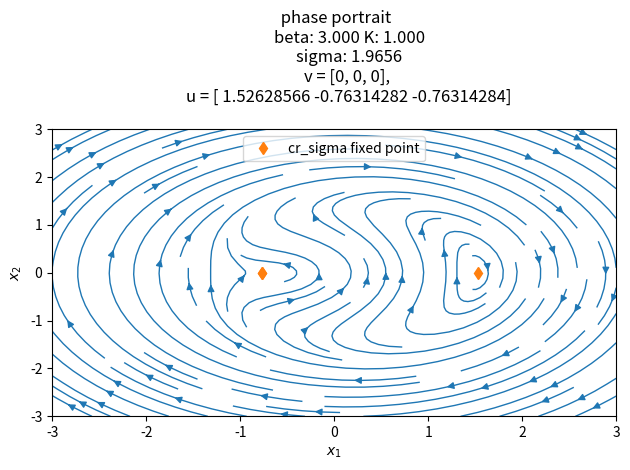

The script that saved this image: (Note: this script raises an exception after producing the figure.)
import numpy as np
import matplotlib.pyplot as plt
import random
random.seed(42)

w = 3
K = 1
beta = 9/3
min_u = ((-8*K)/(6*beta)) ** (1 / 3) # or (-8*K/6/beta) ** (1 / 3)
cr_sigma = (3 / 8) * beta * (np.abs(min_u) ** 2) + K / np.abs(min_u)
root3_sigma = random.uniform(cr_sigma, 10)
root1_sigma = random.uniform(0, cr_sigma)
delta = 0
print(f"cr sigma: {cr_sigma}")
print(f"root3 sigma: {root3_sigma}")
print(f"root1 sigma: {root1_sigma}")


def phase_portrait(K, beta, sigma, save_name):
    v_solution = [0, 0, 0]
    u_solution = np.roots([3 / 8 * beta, 0, -sigma, -K])
    print(f"v = 0, u solution: {u_solution}")

    ## Y = X2, X = X1
    Y, X = np.mgrid[-w:w:100j, -w:w:100j] ## 周期的な値作ってる
    print(X)
    print()
    print(Y)
    # Phase Portrait
    U = -delta*X - (sigma - 3/8*beta * (X**2 + Y**2))*Y
    V = -delta*Y + (sigma - 3/8*beta * (X**2 + Y**2))*X + K


    # 2D velocytiy param
    # x = np.linspace(-100, 100, num=1000)
    # v_x = (w_0**2 * x**2) /2 - (beta * x**4) / 4


    fig, ax = plt.subplots(1)
    # speed = np.sqrt(U**2 + V**2)
    title = \
        f""" phase portrait
        beta: {beta:.3f} K: {K:.3f}
        sigma: {sigma:.4f}
        v = {v_solution}, 
        u = {u_solution}
        """
    # Varying color along a streamline
    # strm = plt.streamplot(X, Y, U, V, color=speed, linewidth=2, cmap='PiYG')
    ax.streamplot(X, Y, U, V, linewidth=1)
    ax.set(xlabel="$x_1$", ylabel="$x_2$", title=title)
    if save_name == "root1_sigma":
        ax.plot(float(u_solution[0].real), float(v_solution[0].real), marker="d", linestyle='None', label=f"{save_name} fixed point")
    else:
        ax.plot(u_solution, v_solution, marker="d", linestyle='None', label=f"{save_name} fixed point")
    ax.legend()
    plt.tight_layout()
    # plt.show()
    fig.savefig(f"img/{save_name}_phase_portrait.png")


    # fig, ax = plt.subplots(1)
    # ax.plot(x, v_x)
    # ax.set(xlabel="$x$", ylabel="$V(x)$", title="Potential function")
    # fig.savefig("img/potential_function.png")
    return X, Y

X, Y = phase_portrait(K, beta, cr_sigma, save_name="cr_sigma")
_,_=phase_portrait(K, beta, root3_sigma, save_name="root3_sigma")
_,_=phase_portrait(K, beta, root1_sigma, save_name="root1_sigma")